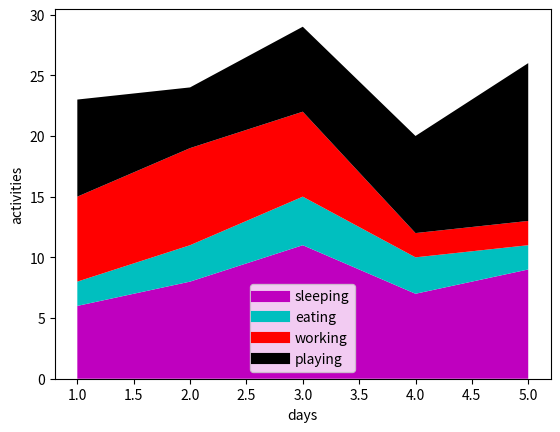

Python code for this plot:
import matplotlib.pyplot as plt

days = [1, 2, 3, 4, 5]

sleeping = [6, 8, 11, 7, 9]
eating = [2, 3, 4, 3, 2]
working = [7, 8, 7, 2, 2]
playing = [8, 5, 7, 8, 13]

plt.plot([], [], label='sleeping', color='m', linewidth=8)
plt.plot([], [], label='eating', color='c', linewidth=8)
plt.plot([], [], label='working', color='r', linewidth=8)
plt.plot([], [], label='playing', color='k', linewidth=8)

plt.stackplot(days, sleeping, eating, working, playing, colors=['m', 'c', 'r', 'k'])

plt.xlabel('days')
plt.ylabel('activities')
plt.legend()
plt.show()
